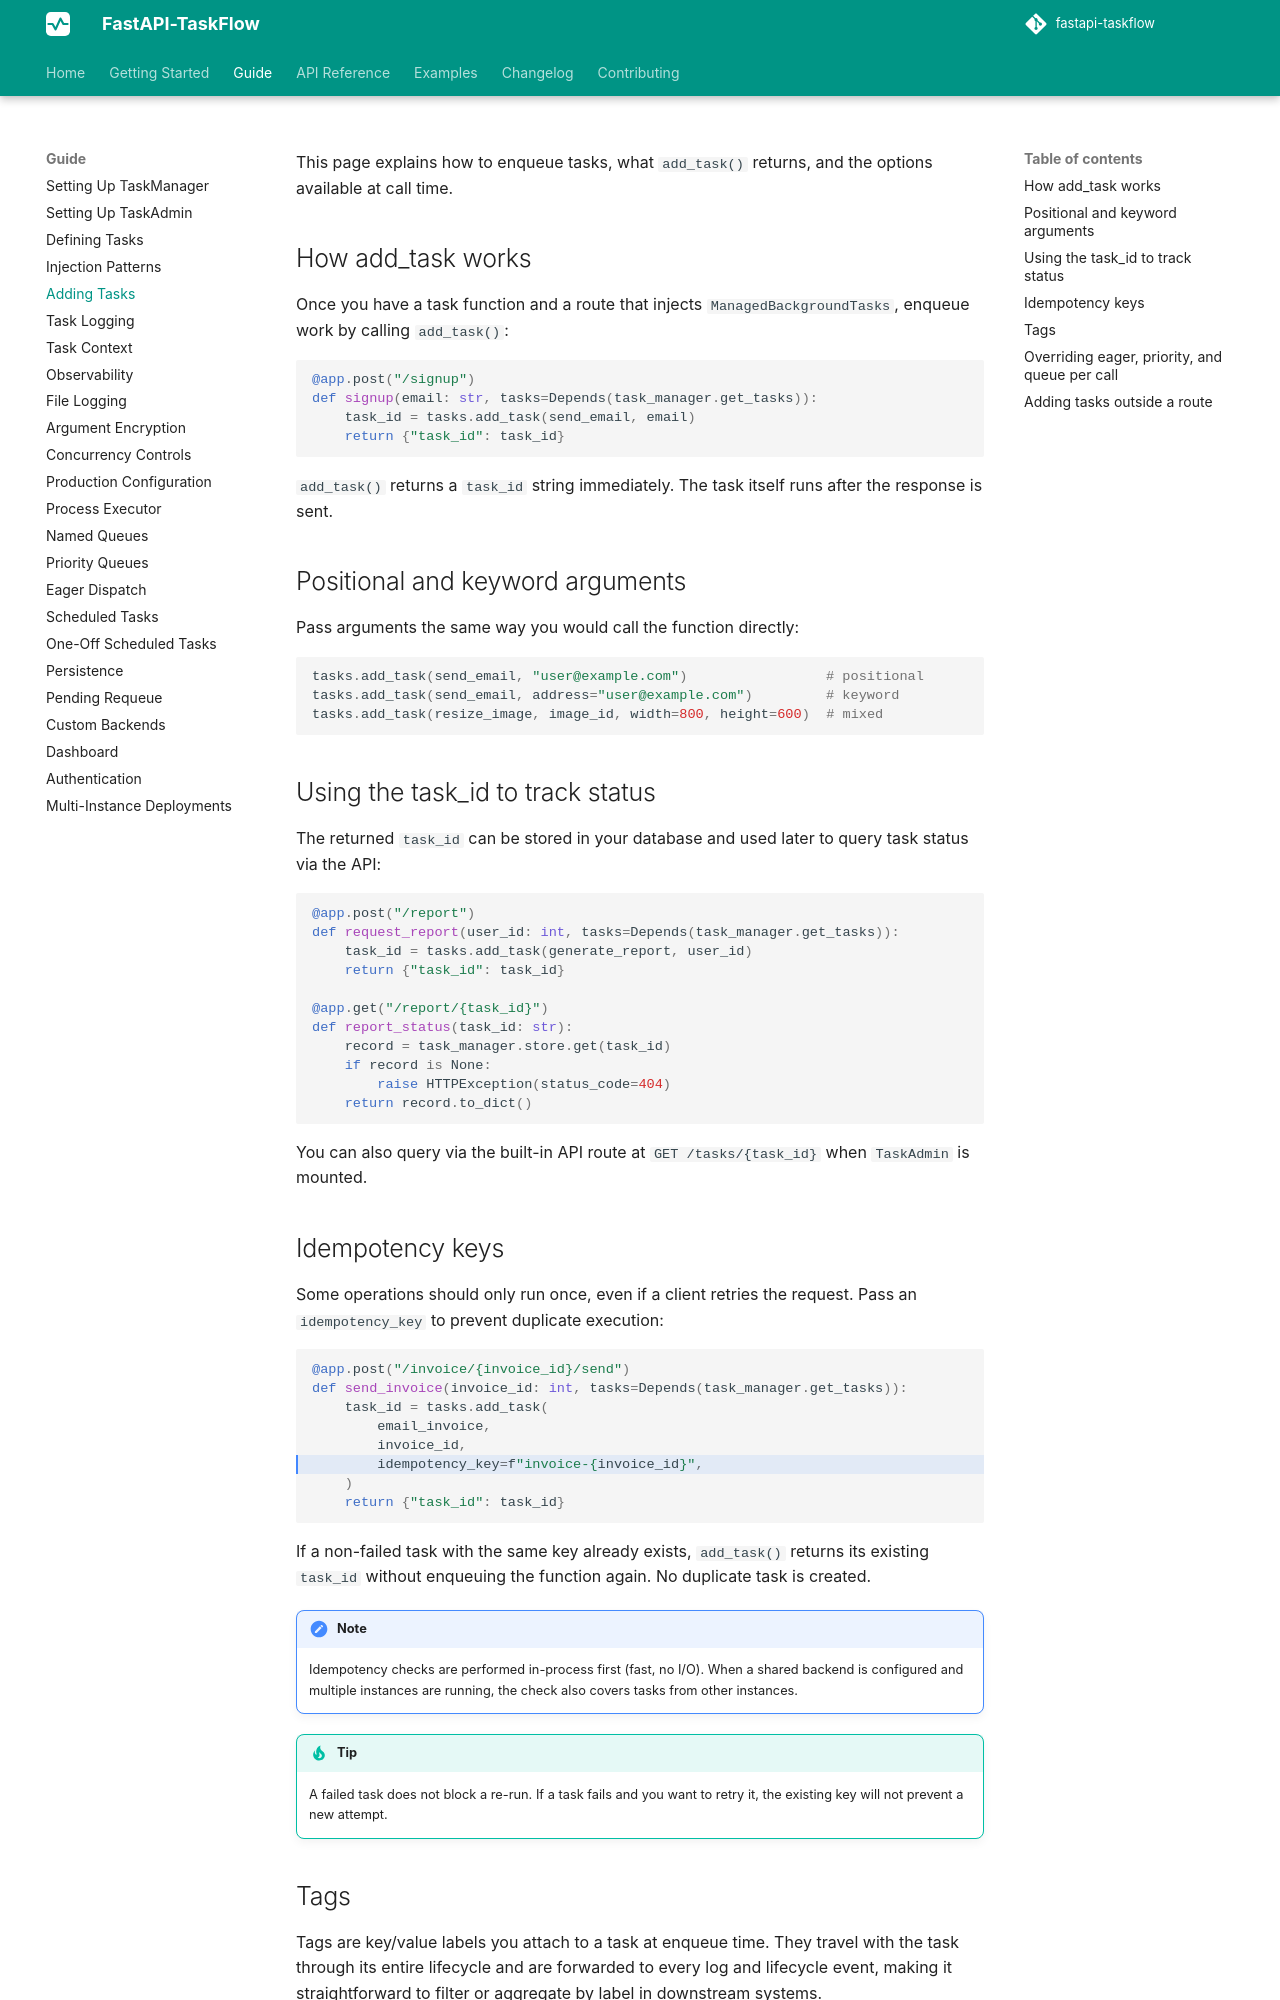

repository: Attakay78/fastapi-taskflow · page: guide/adding-tasks/index.html · generator: mkdocs

# Adding Tasks

This page explains how to enqueue tasks, what `add_task()` returns, and the options available at call time.

## How add_task works

Once you have a task function and a route that injects `ManagedBackgroundTasks`, enqueue work by calling `add_task()`:

```python
@app.post("/signup")
def signup(email: str, tasks=Depends(task_manager.get_tasks)):
    task_id = tasks.add_task(send_email, email)
    return {"task_id": task_id}
```

`add_task()` returns a `task_id` string immediately. The task itself runs after the response is sent.

## Positional and keyword arguments

Pass arguments the same way you would call the function directly:

```python
tasks.add_task(send_email, "user@example.com")                 # positional
tasks.add_task(send_email, address="user@example.com")         # keyword
tasks.add_task(resize_image, image_id, width=800, height=600)  # mixed
```

## Using the task_id to track status

The returned `task_id` can be stored in your database and used later to query task status via the API:

```python
@app.post("/report")
def request_report(user_id: int, tasks=Depends(task_manager.get_tasks)):
    task_id = tasks.add_task(generate_report, user_id)
    return {"task_id": task_id}

@app.get("/report/{task_id}")
def report_status(task_id: str):
    record = task_manager.store.get(task_id)
    if record is None:
        raise HTTPException(status_code=404)
    return record.to_dict()
```

You can also query via the built-in API route at `GET /tasks/{task_id}` when `TaskAdmin` is mounted.

## Idempotency keys

Some operations should only run once, even if a client retries the request. Pass an `idempotency_key` to prevent duplicate execution:

```python hl_lines="6"
@app.post("/invoice/{invoice_id}/send")
def send_invoice(invoice_id: int, tasks=Depends(task_manager.get_tasks)):
    task_id = tasks.add_task(
        email_invoice,
        invoice_id,
        idempotency_key=f"invoice-{invoice_id}",
    )
    return {"task_id": task_id}
```

If a non-failed task with the same key already exists, `add_task()` returns its existing `task_id` without enqueuing the function again. No duplicate task is created.

!!! note
    Idempotency checks are performed in-process first (fast, no I/O). When a shared backend is configured and multiple instances are running, the check also covers tasks from other instances.

!!! tip
    A failed task does not block a re-run. If a task fails and you want to retry it, the existing key will not prevent a new attempt.
